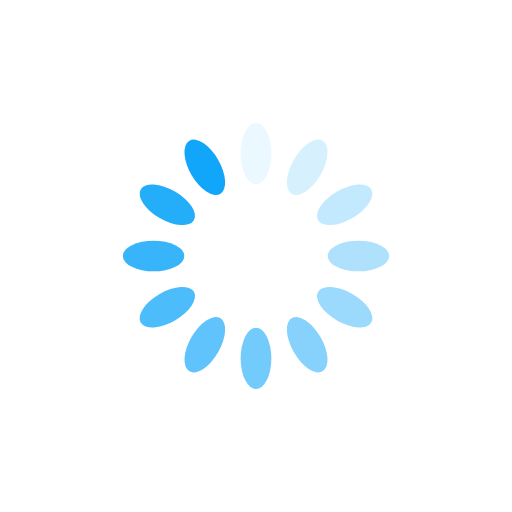
t = 0.00 s
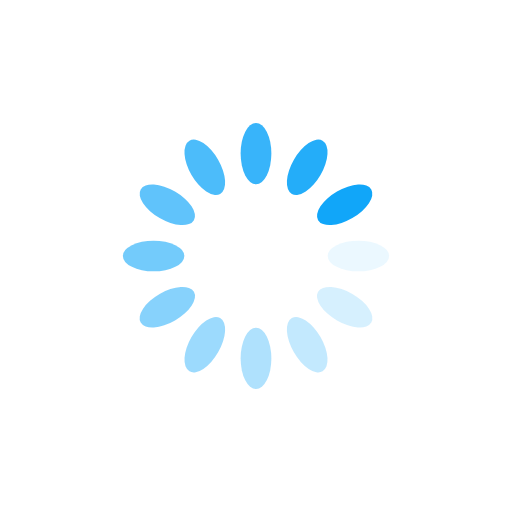
t = 0.25 s
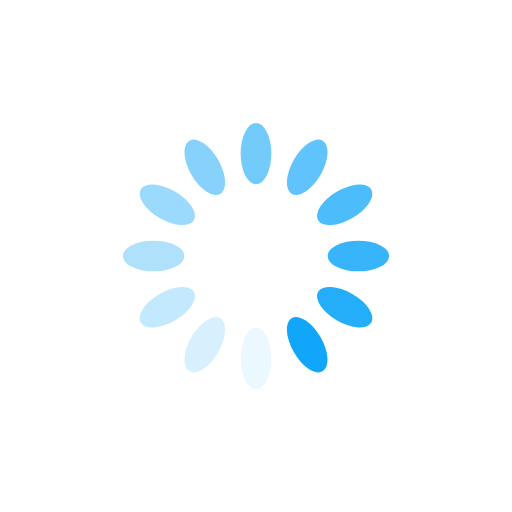
t = 0.50 s
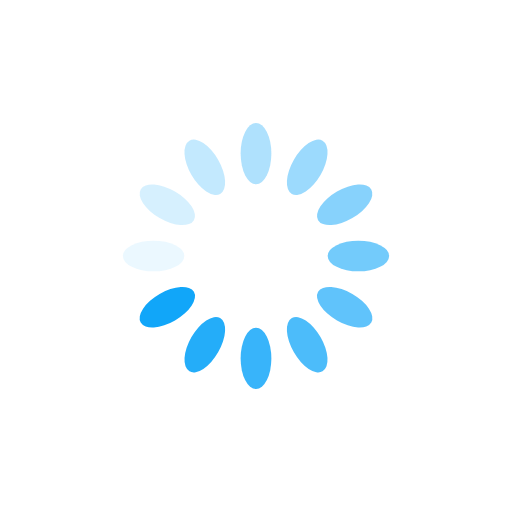
t = 0.75 s

The animated SVG that drew these frames (rendered in a browser with its animation timeline set to each time). Animation: 12 SMIL elements (animate=12); one cycle of 1.00 s, repeats indefinitely.

<svg xmlns="http://www.w3.org/2000/svg" viewBox="0 0 100 100" preserveAspectRatio="xMidYMid" width="200" height="200" style="shape-rendering: auto; display: block; background: transparent;" xmlns:xlink="http://www.w3.org/1999/xlink"><g><g transform="rotate(0 50 50)">
  <rect fill="#11a6f9" height="12" width="6" ry="6" rx="3" y="24" x="47">
    <animate repeatCount="indefinite" begin="-0.9166666666666666s" dur="1s" keyTimes="0;1" values="1;0" attributeName="opacity"></animate>
  </rect>
</g><g transform="rotate(30 50 50)">
  <rect fill="#11a6f9" height="12" width="6" ry="6" rx="3" y="24" x="47">
    <animate repeatCount="indefinite" begin="-0.8333333333333334s" dur="1s" keyTimes="0;1" values="1;0" attributeName="opacity"></animate>
  </rect>
</g><g transform="rotate(60 50 50)">
  <rect fill="#11a6f9" height="12" width="6" ry="6" rx="3" y="24" x="47">
    <animate repeatCount="indefinite" begin="-0.75s" dur="1s" keyTimes="0;1" values="1;0" attributeName="opacity"></animate>
  </rect>
</g><g transform="rotate(90 50 50)">
  <rect fill="#11a6f9" height="12" width="6" ry="6" rx="3" y="24" x="47">
    <animate repeatCount="indefinite" begin="-0.6666666666666666s" dur="1s" keyTimes="0;1" values="1;0" attributeName="opacity"></animate>
  </rect>
</g><g transform="rotate(120 50 50)">
  <rect fill="#11a6f9" height="12" width="6" ry="6" rx="3" y="24" x="47">
    <animate repeatCount="indefinite" begin="-0.5833333333333334s" dur="1s" keyTimes="0;1" values="1;0" attributeName="opacity"></animate>
  </rect>
</g><g transform="rotate(150 50 50)">
  <rect fill="#11a6f9" height="12" width="6" ry="6" rx="3" y="24" x="47">
    <animate repeatCount="indefinite" begin="-0.5s" dur="1s" keyTimes="0;1" values="1;0" attributeName="opacity"></animate>
  </rect>
</g><g transform="rotate(180 50 50)">
  <rect fill="#11a6f9" height="12" width="6" ry="6" rx="3" y="24" x="47">
    <animate repeatCount="indefinite" begin="-0.4166666666666667s" dur="1s" keyTimes="0;1" values="1;0" attributeName="opacity"></animate>
  </rect>
</g><g transform="rotate(210 50 50)">
  <rect fill="#11a6f9" height="12" width="6" ry="6" rx="3" y="24" x="47">
    <animate repeatCount="indefinite" begin="-0.3333333333333333s" dur="1s" keyTimes="0;1" values="1;0" attributeName="opacity"></animate>
  </rect>
</g><g transform="rotate(240 50 50)">
  <rect fill="#11a6f9" height="12" width="6" ry="6" rx="3" y="24" x="47">
    <animate repeatCount="indefinite" begin="-0.25s" dur="1s" keyTimes="0;1" values="1;0" attributeName="opacity"></animate>
  </rect>
</g><g transform="rotate(270 50 50)">
  <rect fill="#11a6f9" height="12" width="6" ry="6" rx="3" y="24" x="47">
    <animate repeatCount="indefinite" begin="-0.16666666666666666s" dur="1s" keyTimes="0;1" values="1;0" attributeName="opacity"></animate>
  </rect>
</g><g transform="rotate(300 50 50)">
  <rect fill="#11a6f9" height="12" width="6" ry="6" rx="3" y="24" x="47">
    <animate repeatCount="indefinite" begin="-0.08333333333333333s" dur="1s" keyTimes="0;1" values="1;0" attributeName="opacity"></animate>
  </rect>
</g><g transform="rotate(330 50 50)">
  <rect fill="#11a6f9" height="12" width="6" ry="6" rx="3" y="24" x="47">
    <animate repeatCount="indefinite" begin="0s" dur="1s" keyTimes="0;1" values="1;0" attributeName="opacity"></animate>
  </rect>
</g><g></g></g><!-- [ldio] generated by https://loading.io --></svg>
